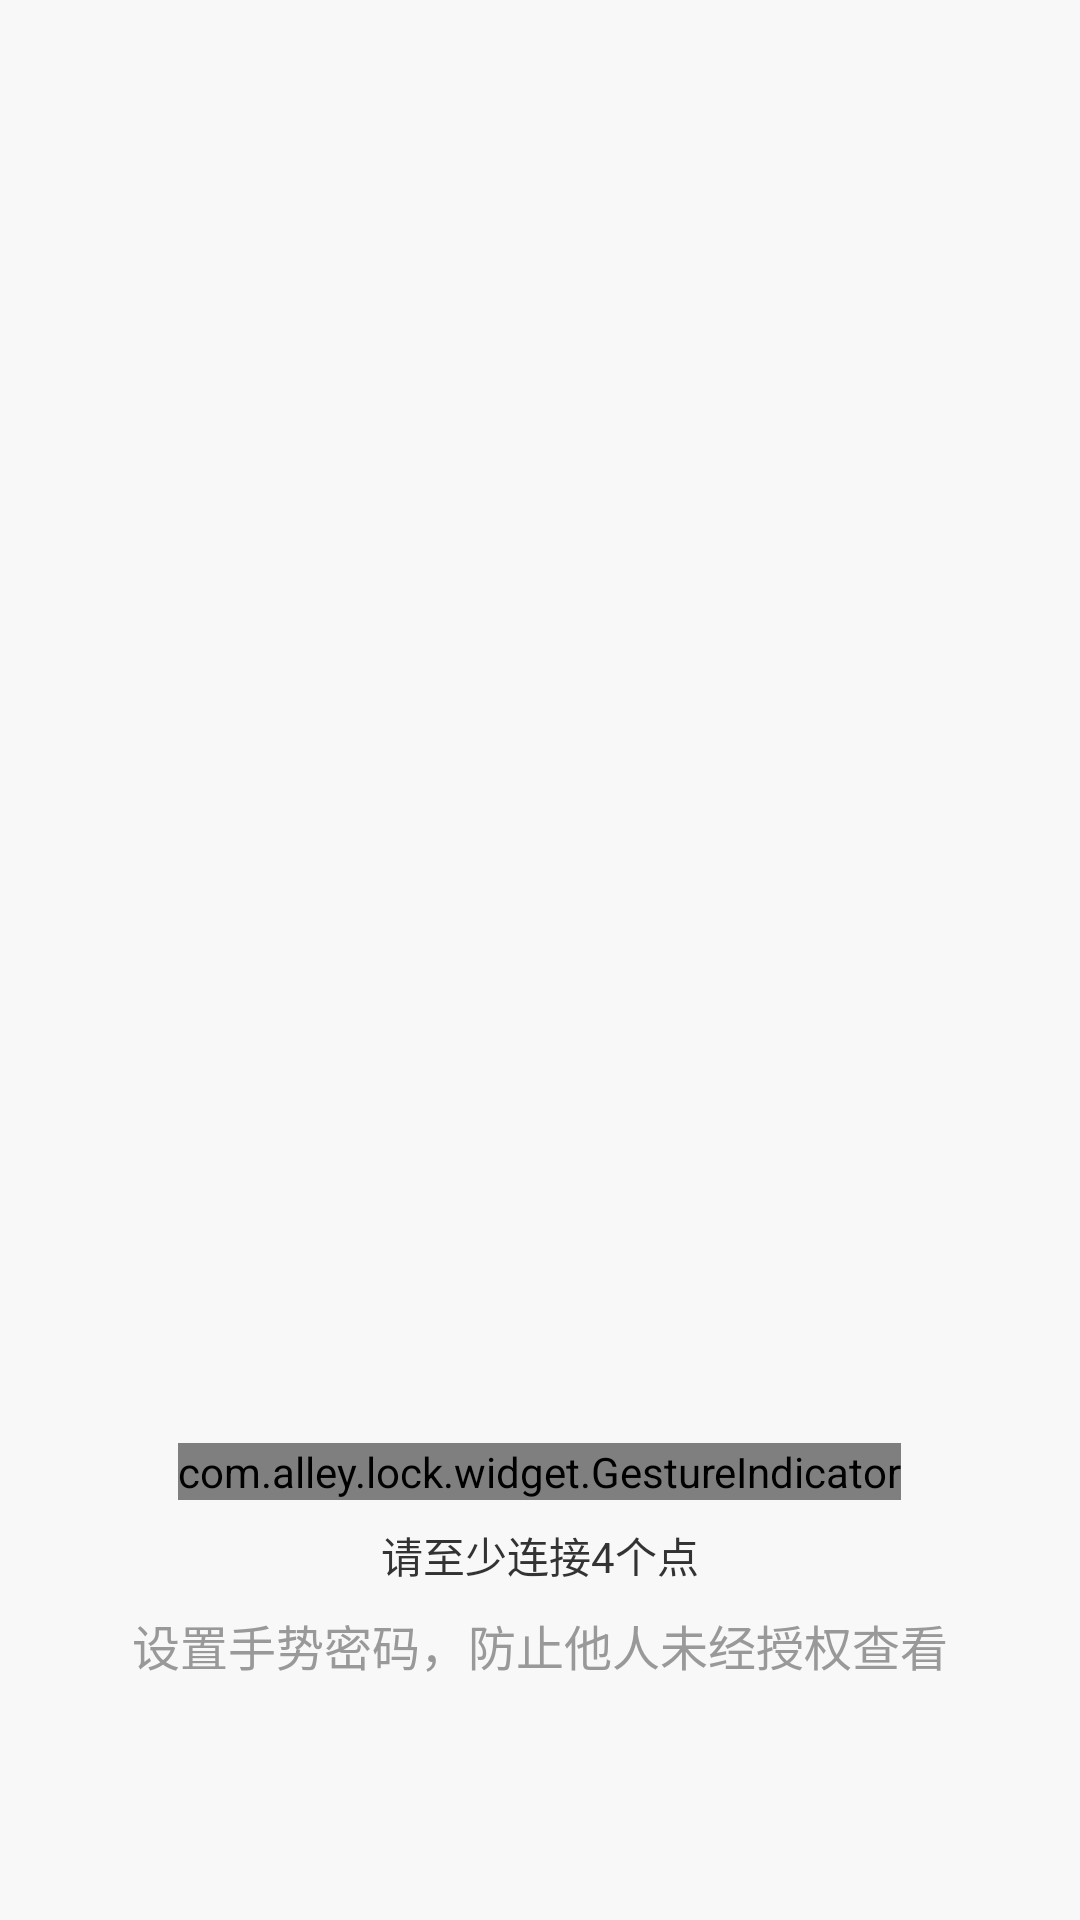

Reconstruct the res/layout file that produces this screen, plus the resources it refers to.
<!-- AndroidManifest.xml: activity theme AppTheme.NOActionBar -->
<!-- res/layout/activity_gesture_setting.xml -->
<RelativeLayout xmlns:android="http://schemas.android.com/apk/res/android"
                android:layout_width="match_parent"
                android:layout_height="match_parent"
                android:background="#f8f8f8">

    <LinearLayout
        android:id="@+id/ll_gesture_setting_preview"
        android:layout_width="match_parent"
        android:layout_height="wrap_content"
        android:layout_above="@+id/fl_gesture_setting_container"
        android:gravity="center"
        android:orientation="vertical">

        <com.alley.lock.widget.GestureIndicator
            android:id="@+id/LockIndicator_gesture_setting_preview"
            android:layout_width="wrap_content"
            android:layout_height="wrap_content"/>

        <TextView
            android:id="@+id/tv_gesture_setting_tip"
            android:layout_width="match_parent"
            android:layout_height="wrap_content"
            android:layout_marginTop="8dp"
            android:gravity="center_horizontal"
            android:text="@string/gesture_setting_tip"
            android:textColor="#333333"
            android:textSize="14sp"/>

    </LinearLayout>

    <FrameLayout
        android:id="@+id/fl_gesture_setting_container"
        android:layout_width="wrap_content"
        android:layout_height="wrap_content"
        android:layout_above="@+id/tv_gesture_setting_reset"
        android:paddingLeft="32dp"
        android:paddingRight="32dp"
        android:paddingTop="8dp"/>

    <TextView
        android:id="@+id/tv_gesture_setting_reset"
        android:layout_width="match_parent"
        android:layout_height="wrap_content"
        android:layout_alignParentBottom="true"
        android:layout_marginBottom="80dp"
        android:gravity="center"
        android:text="@string/gesture_setting_reset_def"
        android:textColor="#999999"
        android:textSize="16sp"/>

</RelativeLayout>
<!-- resources referenced by this layout -->
<resources>
  <string name="gesture_setting_reset_def">设置手势密码，防止他人未经授权查看</string>
  <string name="gesture_setting_tip">请至少连接4个点</string>
  <style name="AppTheme.NOActionBar" parent="Theme.AppCompat.Light.NoActionBar">
          
          <item name="colorPrimary">@color/colorPrimary</item>
          <item name="colorPrimaryDark">@color/colorPrimaryDark</item>
          <item name="colorAccent">@color/colorAccent</item>
      </style>
  <!-- not gathered from this repository: default colours our renderer supplied (Android Studio template values) -->
  <color name="colorPrimary">#FF6200EE</color>
  <color name="colorPrimaryDark">#FF3700B3</color>
  <color name="colorAccent">#FF03DAC5</color>
</resources>
